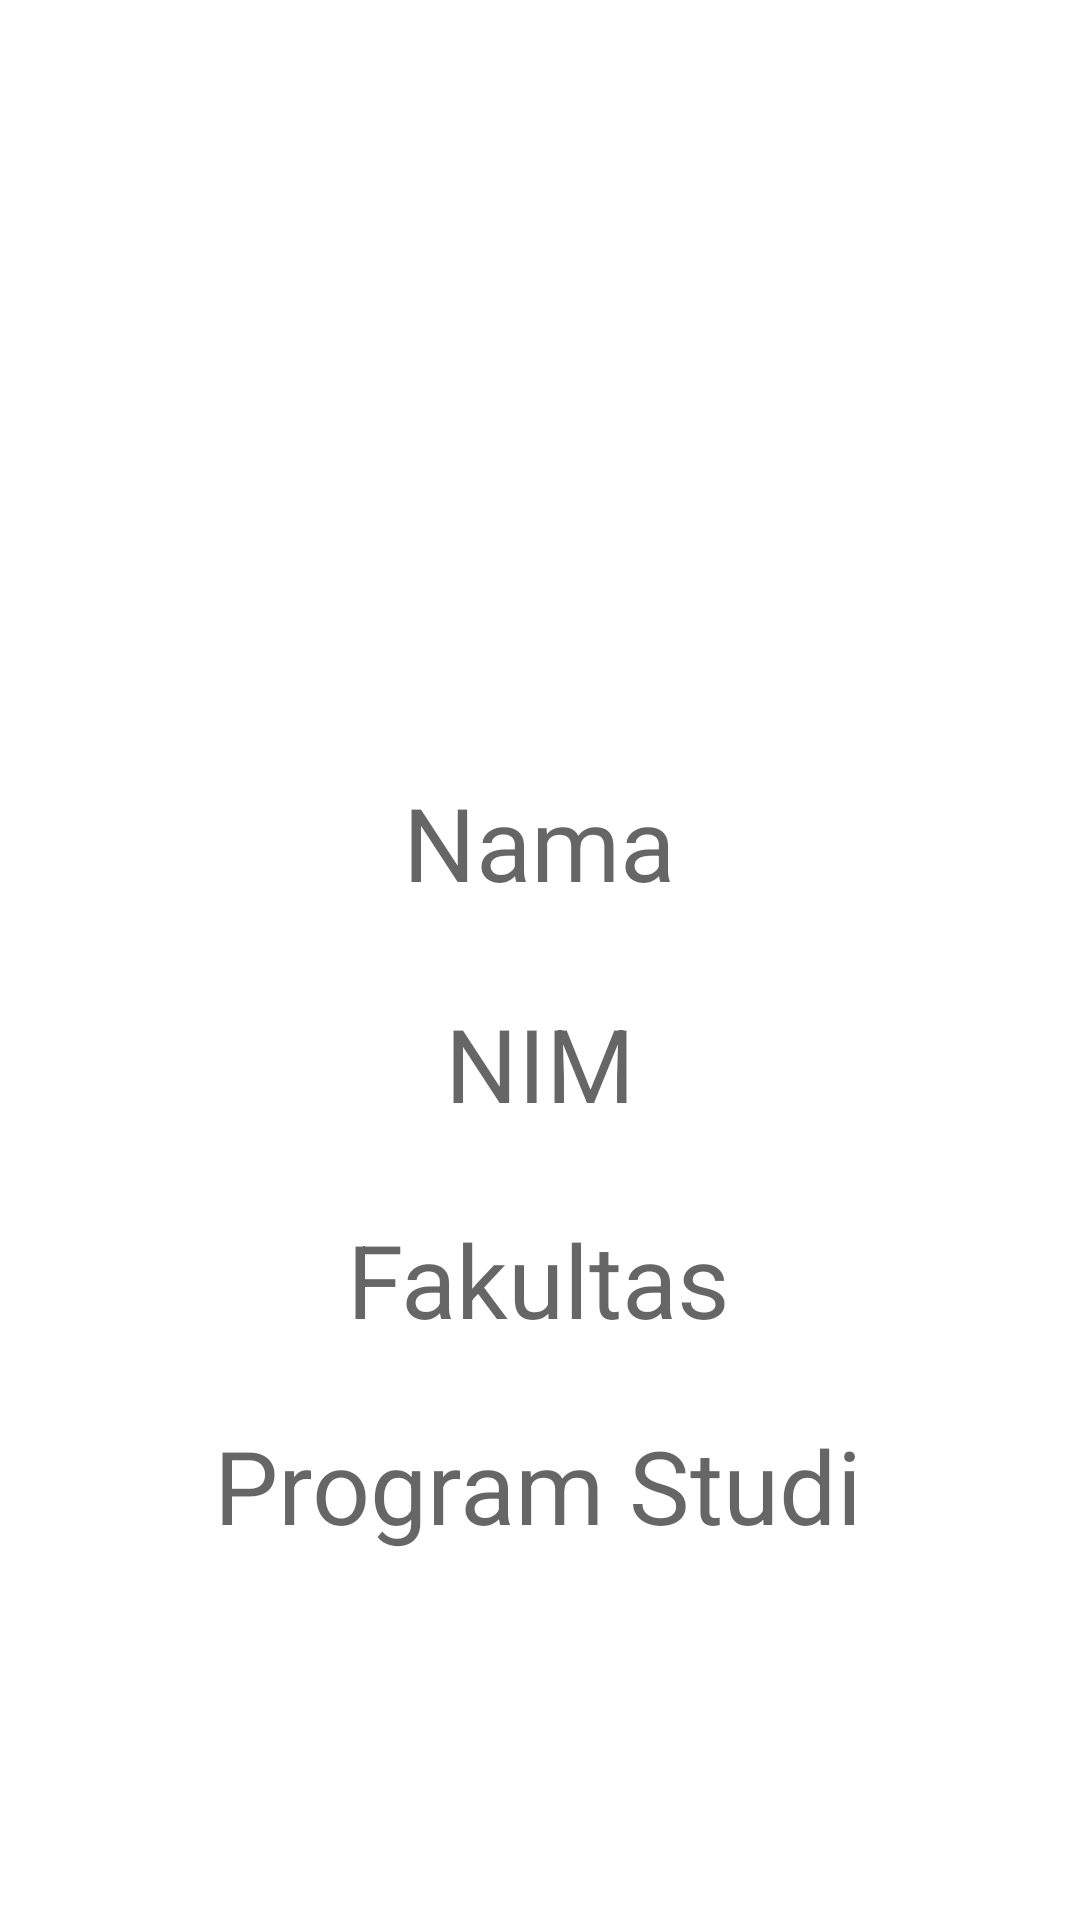

Produce the Android XML layout that renders to this screen, including the resource entries it uses.
<!-- AndroidManifest.xml: application theme Theme.Guided4_Bundle_10989 -->
<!-- res/layout/activity_next.xml -->
<?xml version="1.0" encoding="utf-8"?>
<androidx.constraintlayout.widget.ConstraintLayout xmlns:android="http://schemas.android.com/apk/res/android"
    xmlns:app="http://schemas.android.com/apk/res-auto"
    xmlns:tools="http://schemas.android.com/tools"
    android:layout_width="match_parent"
    android:layout_height="match_parent"
    tools:context=".Activitynext">

    <TextView
        android:id="@+id/tvNama"
        android:layout_width="wrap_content"
        android:layout_height="wrap_content"
        android:layout_marginStart="16dp"
        android:layout_marginTop="200dp"
        android:layout_marginEnd="16dp"
        android:layout_marginBottom="10dp"
        android:text="Nama"
        android:textAppearance="@style/TextAppearance.AppCompat.Display1"
        app:layout_constraintBottom_toBottomOf="parent"
        app:layout_constraintEnd_toEndOf="parent"
        app:layout_constraintHorizontal_bias="0.498"
        app:layout_constraintStart_toStartOf="parent"
        app:layout_constraintTop_toTopOf="parent"
        app:layout_constraintVertical_bias="0.151" />

    <TextView
        android:id="@+id/tvNIM"
        android:layout_width="wrap_content"
        android:layout_height="wrap_content"
        android:layout_marginStart="16dp"
        android:layout_marginTop="10dp"
        android:layout_marginEnd="16dp"
        android:layout_marginBottom="10dp"
        android:text="NIM"
        android:textAppearance="@style/TextAppearance.AppCompat.Display1"
        app:layout_constraintBottom_toBottomOf="parent"
        app:layout_constraintEnd_toEndOf="parent"
        app:layout_constraintStart_toStartOf="parent"
        app:layout_constraintTop_toBottomOf="@id/tvNama"
        app:layout_constraintVertical_bias="0.067" />

    <TextView
        android:id="@+id/tvFakultas"
        android:layout_width="wrap_content"
        android:layout_height="wrap_content"
        android:layout_marginStart="16dp"
        android:layout_marginTop="10dp"
        android:layout_marginEnd="16dp"
        android:layout_marginBottom="10dp"
        android:text="Fakultas"
        android:textAppearance="@style/TextAppearance.AppCompat.Display1"
        app:layout_constraintBottom_toBottomOf="parent"
        app:layout_constraintEnd_toEndOf="parent"
        app:layout_constraintHorizontal_bias="0.498"
        app:layout_constraintStart_toStartOf="parent"
        app:layout_constraintTop_toBottomOf="@id/tvNIM"
        app:layout_constraintVertical_bias="0.084" />

    <TextView
        android:id="@+id/tvProgramStudi"
        android:layout_width="wrap_content"
        android:layout_height="wrap_content"
        android:layout_marginStart="16dp"
        android:layout_marginTop="16dp"
        android:layout_marginEnd="16dp"
        android:layout_marginBottom="80dp"
        android:text="Program Studi"
        android:textAppearance="@style/TextAppearance.AppCompat.Display1"
        app:layout_constraintBottom_toBottomOf="parent"
        app:layout_constraintEnd_toEndOf="parent"
        app:layout_constraintHorizontal_bias="0.496"
        app:layout_constraintStart_toStartOf="parent"
        app:layout_constraintTop_toBottomOf="@id/tvFakultas"
        app:layout_constraintVertical_bias="0.146" />
</androidx.constraintlayout.widget.ConstraintLayout>
<!-- resources referenced by this layout -->
<resources>
  <style name="Theme.Guided4_Bundle_10989" parent="Theme.MaterialComponents.DayNight.DarkActionBar">
          
          <item name="colorPrimary">@color/purple_500</item>
          <item name="colorPrimaryVariant">@color/purple_700</item>
          <item name="colorOnPrimary">@color/white</item>
          
          <item name="colorSecondary">@color/teal_200</item>
          <item name="colorSecondaryVariant">@color/teal_700</item>
          <item name="colorOnSecondary">@color/black</item>
          
          <item name="android:statusBarColor" tools:targetApi="l">?attr/colorPrimaryVariant</item>
          
      </style>
  <!-- not gathered from this repository: default colours our renderer supplied (Android Studio template values) -->
  <color name="purple_500">#FF6200EE</color>
  <color name="purple_700">#FF3700B3</color>
  <color name="teal_200">#FF03DAC5</color>
  <color name="teal_700">#FF018786</color>
  <color name="black">#FF000000</color>
  <color name="white">#FFFFFFFF</color>
</resources>
